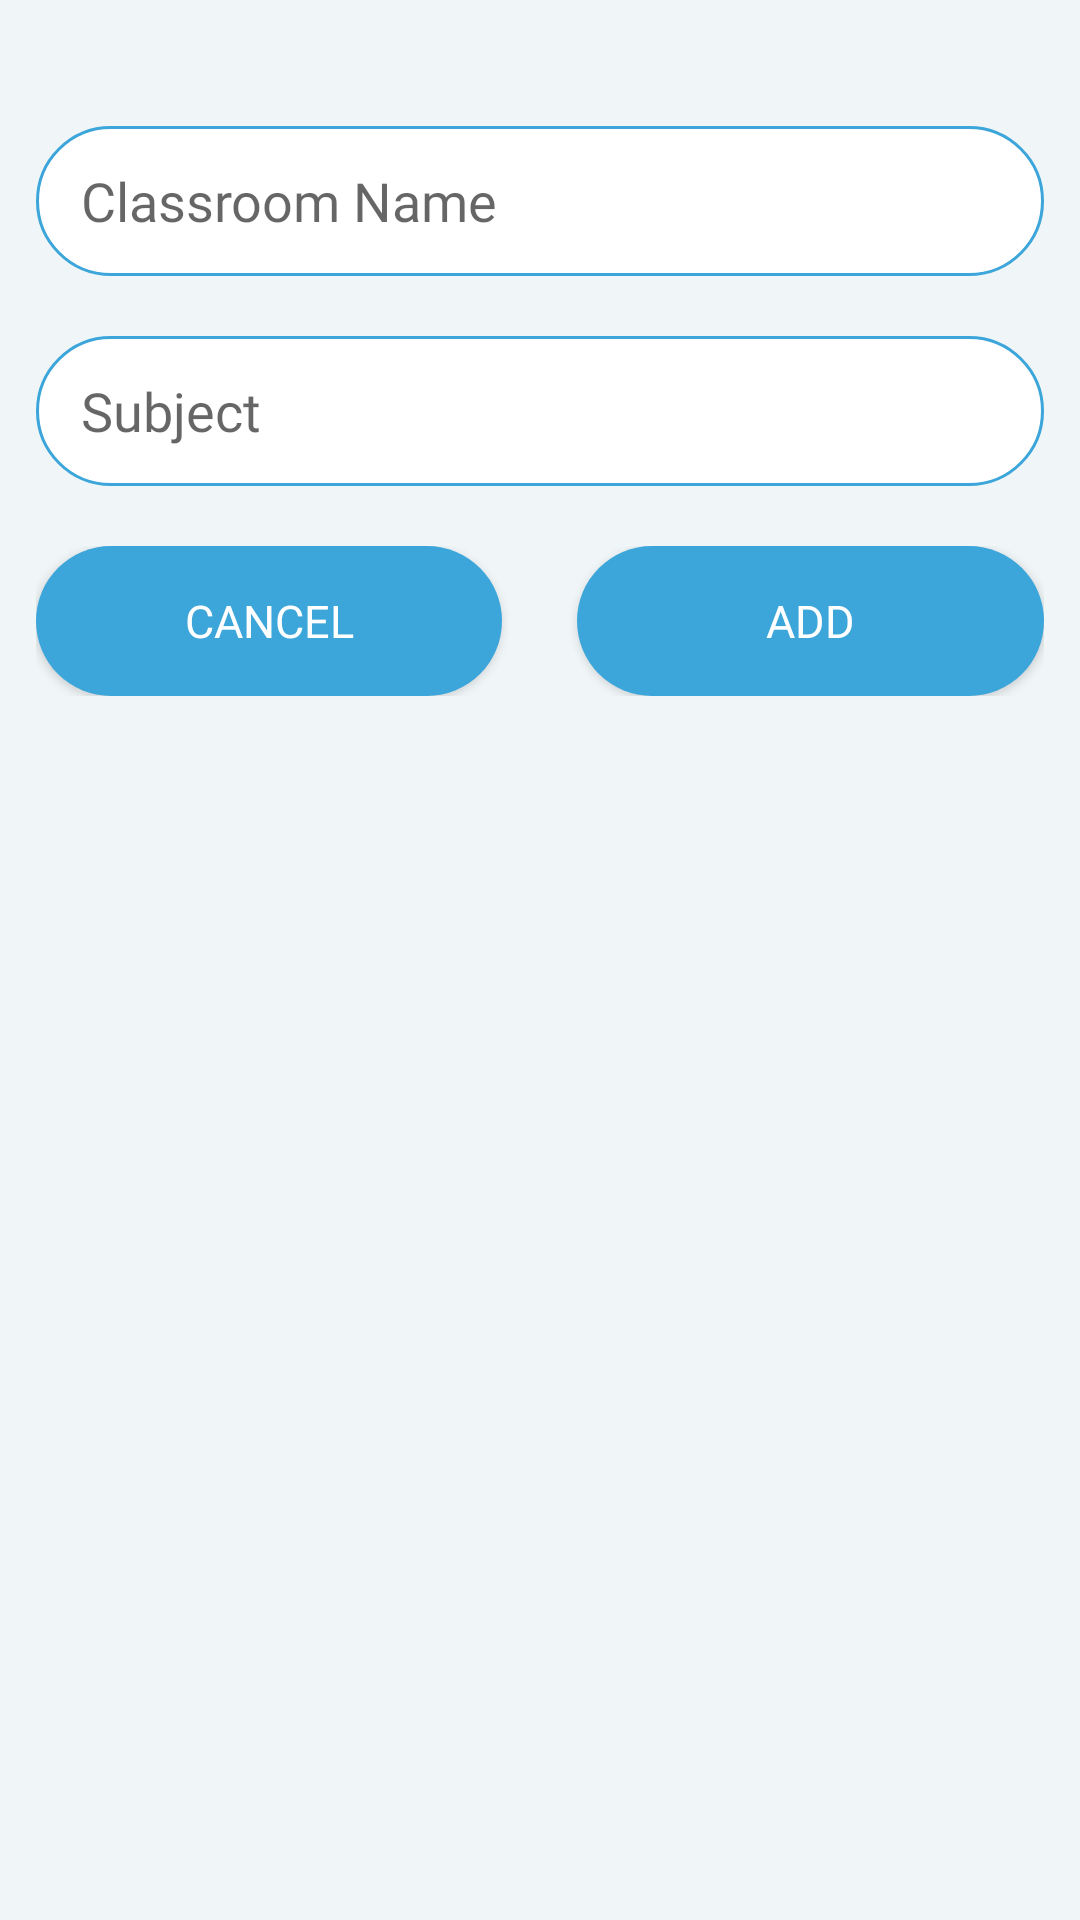

The Android layout XML behind this screen, and the referenced resources:
<!-- AndroidManifest.xml: application theme Theme.StudyDesk -->
<!-- res/layout/fragment_add_classroom.xml -->
<?xml version="1.0" encoding="utf-8"?>
<androidx.constraintlayout.widget.ConstraintLayout xmlns:android="http://schemas.android.com/apk/res/android"
    xmlns:app="http://schemas.android.com/apk/res-auto"
    xmlns:tools="http://schemas.android.com/tools"
    android:id="@+id/bottomsheet"
    android:layout_width="match_parent"
    android:layout_height="match_parent"
    android:background="#F0F5F8"
    android:orientation="vertical"
    android:padding="12dp"
    tools:context=".ui.tutor.drawer.home.AddClassroomFragment">

    <ImageView
        android:id="@+id/imageView2"
        android:layout_width="wrap_content"
        android:layout_height="wrap_content"
        android:src="@drawable/staff_icn"
        app:layout_constraintEnd_toEndOf="parent"
        app:layout_constraintStart_toStartOf="parent"
        app:layout_constraintTop_toTopOf="parent" />

    <LinearLayout
        android:layout_width="match_parent"
        android:layout_height="wrap_content"
        android:layout_marginTop="10dp"
        android:orientation="vertical"
        app:layout_constraintEnd_toEndOf="parent"
        app:layout_constraintStart_toStartOf="parent"
        app:layout_constraintTop_toBottomOf="@+id/imageView2">

        <EditText
            android:id="@+id/et_classname"
            android:layout_width="match_parent"
            android:layout_height="50dp"
            android:layout_marginTop="20dp"
            android:background="@drawable/background"
            android:fontFamily="@font/nunito"
            android:hint="Classroom Name"
            android:inputType="text"
            android:paddingLeft="15dp"
            android:textColor="@color/black" />

        <EditText
            android:id="@+id/et_subjectname"
            android:layout_width="match_parent"
            android:layout_height="50dp"
            android:layout_marginTop="20dp"
            android:background="@drawable/background"
            android:fontFamily="@font/nunito"
            android:hint="Subject"
            android:paddingLeft="15dp"
            android:textColor="@color/black" />


        <LinearLayout
            android:layout_width="match_parent"
            android:layout_height="wrap_content"
            android:layout_marginTop="20dp"
            android:layout_marginBottom="12dp"
            android:orientation="horizontal">

            <Button
                android:id="@+id/btn_cancel"
                android:layout_width="0dp"
                android:layout_height="50dp"
                android:layout_weight="1"
                android:background="@drawable/background_solid"
                android:fontFamily="@font/nunito_bold"
                android:padding="10dp"
                android:text="Cancel"
                android:textAlignment="center"
                android:textColor="@color/white"
                android:textSize="15sp" />

            <Button
                android:id="@+id/btn_add"
                android:layout_width="0dp"
                android:layout_height="50dp"
                android:layout_marginStart="25dp"
                android:layout_weight="1"
                android:background="@drawable/background_solid"
                android:fontFamily="@font/nunito_bold"
                android:padding="10dp"
                android:text="Add"
                android:textAlignment="center"
                android:textColor="@color/white"
                android:textSize="15sp" />

        </LinearLayout>

    </LinearLayout>






</androidx.constraintlayout.widget.ConstraintLayout>
<!-- resources referenced by this layout -->
<resources>
  <color name="black">#FF000000</color>
  <color name="white">#FFFFFFFF</color>
  <!-- drawable background (drawable) -->
  <?xml version="1.0" encoding="utf-8"?>
  <shape xmlns:android="http://schemas.android.com/apk/res/android">
      <stroke android:width="1dip" android:color="@color/text_blue" />
      <solid android:color="@color/white"/>
      <corners android:radius="100dip"/>
      <padding android:left="0dip" android:top="0dip" android:right="0dip" android:bottom="0dip" />
  </shape>
  <!-- drawable background_solid (drawable) -->
  <?xml version="1.0" encoding="utf-8"?>
  <shape xmlns:android="http://schemas.android.com/apk/res/android">
      <solid android:color="@color/text_blue" />
      <corners android:radius="100dip" />
      <padding
          android:bottom="0dip"
          android:left="0dip"
          android:right="0dip"
          android:top="0dip" />
  </shape>
  <style name="Theme.StudyDesk" parent="Theme.MaterialComponents.DayNight.NoActionBar">
          
          <item name="colorPrimary">@color/purple_500</item>
          <item name="colorPrimaryVariant">@color/purple_700</item>
          <item name="colorOnPrimary">@color/white</item>
          
          <item name="colorSecondary">@color/teal_200</item>
          <item name="colorSecondaryVariant">@color/teal_700</item>
          <item name="colorOnSecondary">@color/black</item>
          
          <item name="android:statusBarColor" tools:targetApi="l">?attr/colorPrimary</item>
          
      </style>
  <color name="text_blue">#3CA6DA</color>
  <color name="purple_500">#00B4D8</color>
  <color name="purple_700">#0077B6</color>
  <color name="teal_200">#FF03DAC5</color>
  <color name="teal_700">#FF018786</color>
</resources>
